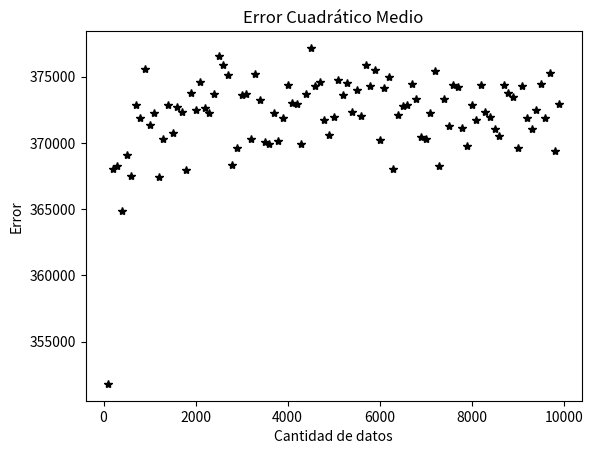
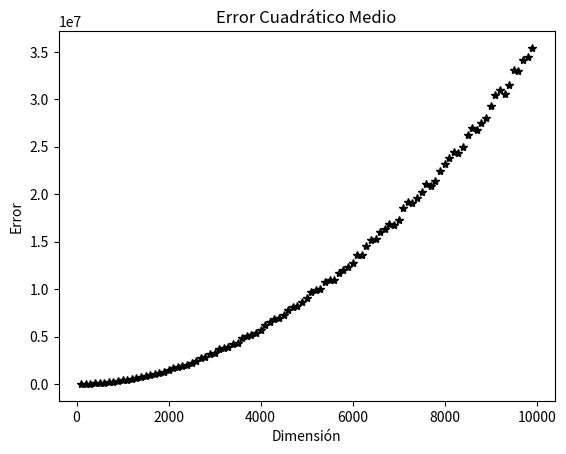

Generate these figures, in order, with matplotlib:
import matplotlib.pyplot as plt
import numpy as np


class Regresion(object):
	def __init__(self, n=1, cant_datos=10, size=40):
		self.n = n  # Dimensión del problema
		self._size = size
		self.cant_datos = cant_datos

		self.x = None
		self.x_data = None
		self.y_data = None
		self.coef = None

		self.generar_datos()

	def generar_datos(self):
		ordenada = 2
		slope = 3
		pendiente = np.ones((self.n, 1)) * slope

		self.x = np.random.rand(self.cant_datos, self.n) * self._size
		self.x_data = np.concatenate((np.ones((self.cant_datos, 1)), self.x), axis=1)

		self.y_data = np.matmul(self.x, pendiente) + 5 * np.random.uniform(-1, 1, (self.cant_datos, 1)) + ordenada
		self.y_data = np.reshape(self.y_data, (self.cant_datos, 1))

	def calcular_coef(self):
		self.coef = np.matmul(
			np.matmul(np.linalg.inv(np.matmul(np.transpose(self.x_data), self.x_data)), np.transpose(self.x_data)),
			self.y_data)

	def ECM(self, xd, d):
		yc = self.coef[d] * xd
		yc = yc.reshape(self.cant_datos, 1)
		ECM1 = [(yc[j] - self.y_data[j]) ** 2 for j in range(len(yc))]
		ECMt = (1 / self.cant_datos) * sum(ECM1)
		return ECMt

	def calc_recta(self):
		return np.matmul(self.x_data, self.coef)

	def print(self):
		plt.scatter(self.x_data[:, 1], self.y_data[:, 0])
		plt.plot(self.x, np.matmul(self.x_data, self.coef), color='red')
		plt.xlabel('X')
		plt.ylabel('Y')
		plt.title('Conjunto de datos')
		plt.legend(['Regresión lineal', 'Datos originales'])
		plt.savefig('Datos_ej1.pdf')


cant_datos = 100
error1 = []
error2 = []

dim = []
ndatos = []
d = 1

for i in range(1, 100):
	regresion = Regresion(n=10, cant_datos=cant_datos * i)
	xd = np.linspace(0, 1, cant_datos * i)

	regresion.calcular_coef()
	error1.append(regresion.ECM(xd, d))
	ndatos.append(cant_datos * i)

xd = np.linspace(0, 1, cant_datos)
for i in range(1, 100):
	regresion = Regresion(n=i, cant_datos=cant_datos)
	regresion.calcular_coef()
	error2.append(regresion.ECM(xd, d))
	dim.append(i)

plt.figure()
plt.plot(ndatos, error1, 'k*')
plt.xlabel('Cantidad de datos')
plt.ylabel('Error')
plt.title('Error Cuadrático Medio')

plt.figure()
plt.plot(ndatos, error2, 'k*')
plt.xlabel('Dimensión')
plt.ylabel('Error')
plt.title('Error Cuadrático Medio')
plt.show()
# plt.savefig('Error2_ej1.pdf')
